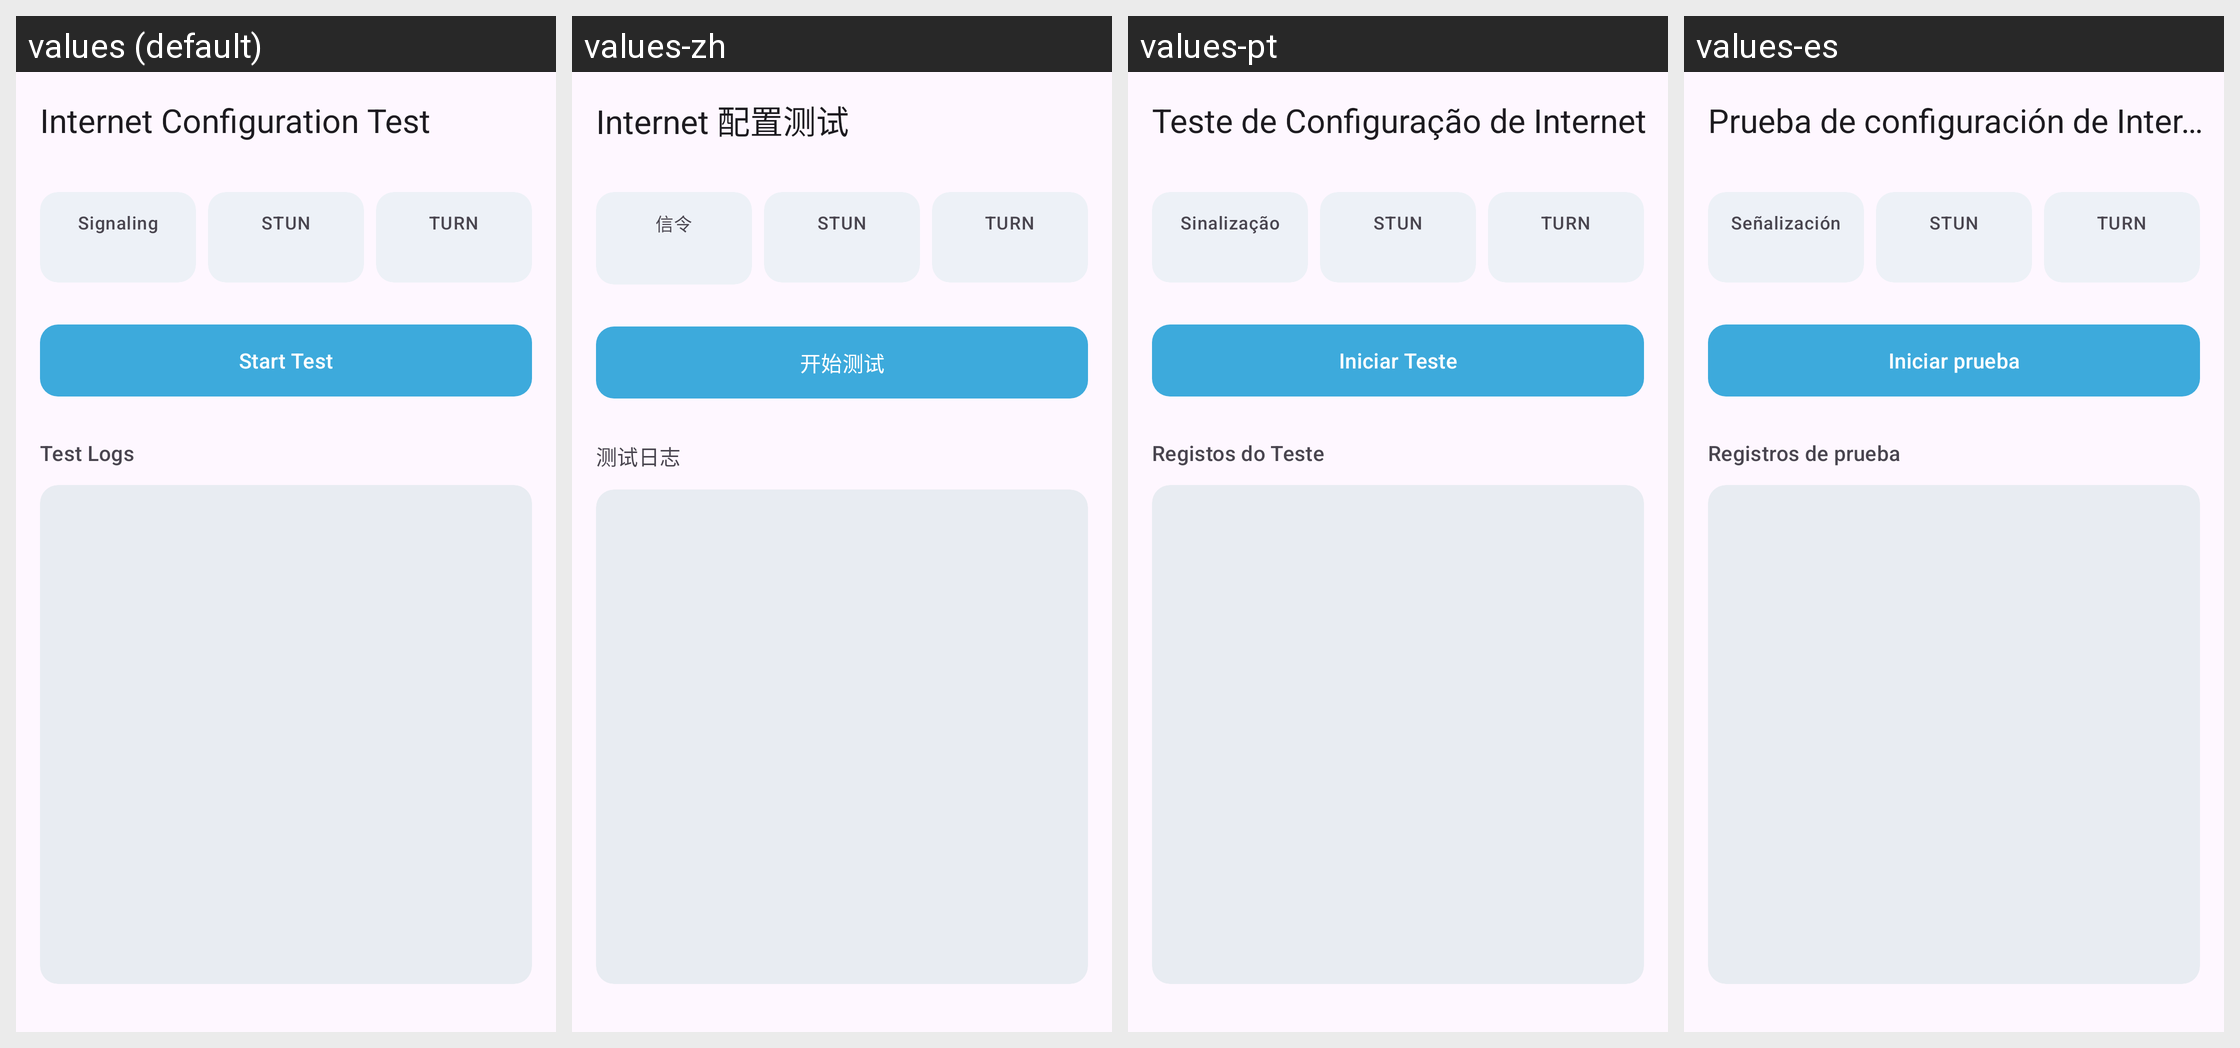

The Android screen above is rendered under several locales of the same app. Produce the string resources it draws, with the default and per-locale values.
Android screen res/layout/activity_internet_test.xml rendered under 4 locales, left to right: values (default), values-zh, values-pt, values-es. Device: Nexus 5 (rendered at 1080×1920; each locale shown at half size, 540×960, under a caption strip naming it); theme Theme.Smartwatch.
Other locales in the repository, not shown: values-nb.
Strings drawn on this screen, with the default value and each locale's value (text and hints the layout hard-codes, and strings that could not be matched under every locale, appear in the picture but are not listed):

internet_test_title
  values: Internet Configuration Test
  values-zh: Internet 配置测试
  values-pt: Teste de Configuração de Internet
  values-es: Prueba de configuración de Internet

internet_test_signaling
  values: Signaling
  values-zh: 信令
  values-pt: Sinalização
  values-es: Señalización

internet_test_stun
  values: STUN
  values-zh: STUN
  values-pt: STUN
  values-es: STUN

internet_test_turn
  values: TURN
  values-zh: TURN
  values-pt: TURN
  values-es: TURN

internet_test_start
  values: Start Test
  values-zh: 开始测试
  values-pt: Iniciar Teste
  values-es: Iniciar prueba

internet_test_log_title
  values: Test Logs
  values-zh: 测试日志
  values-pt: Registos do Teste
  values-es: Registros de prueba
